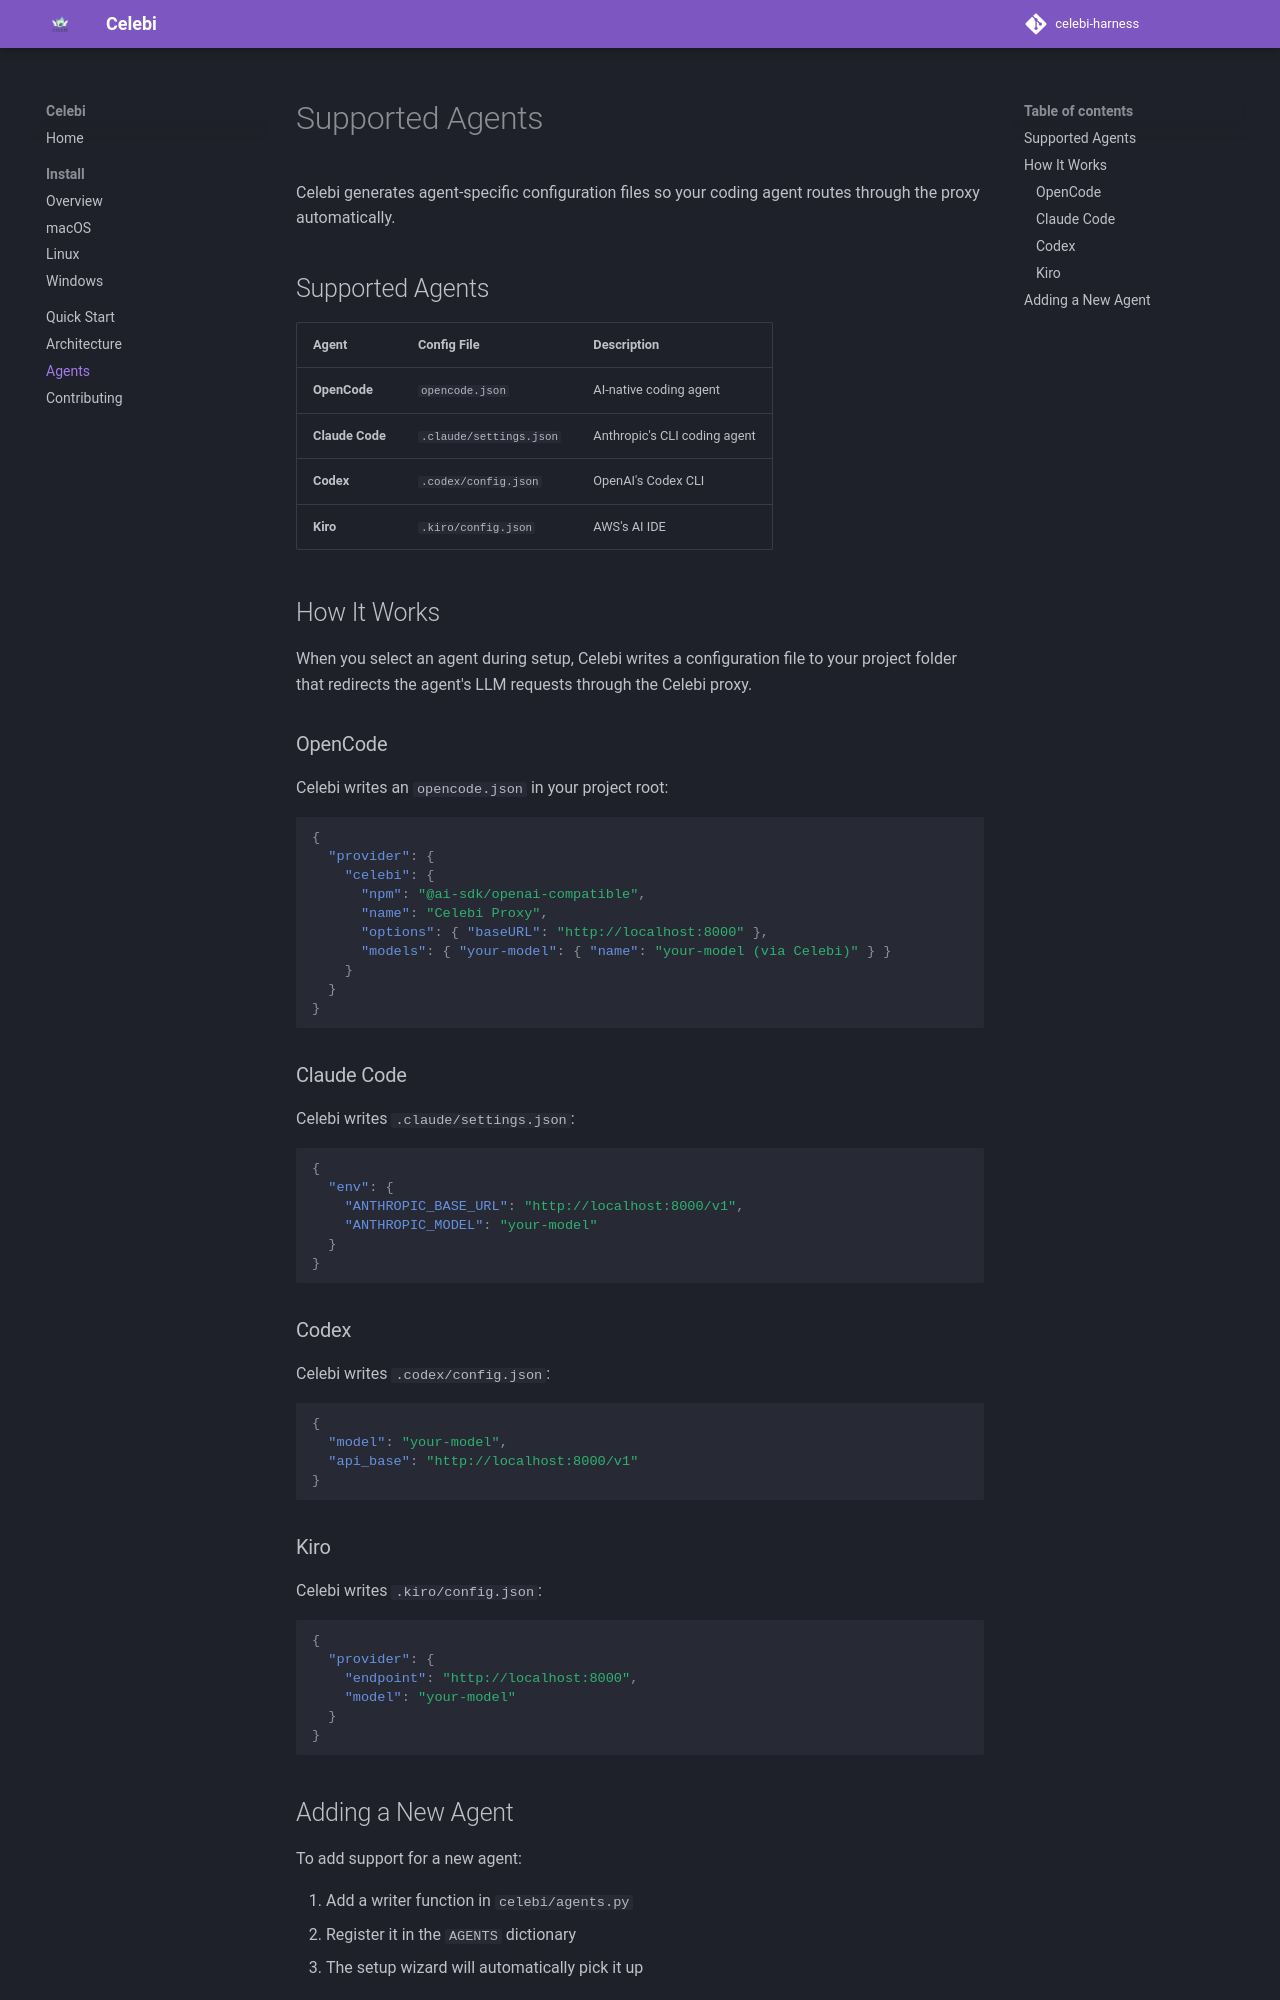

repository: RjyavardhanSingh/celebi-harness · page: agents/index.html · generator: mkdocs

# Supported Agents

Celebi generates agent-specific configuration files so your coding agent routes through the proxy automatically.

## Supported Agents

| Agent | Config File | Description |
|-------|------------|-------------|
| **OpenCode** | `opencode.json` | AI-native coding agent |
| **Claude Code** | `.claude/settings.json` | Anthropic's CLI coding agent |
| **Codex** | `.codex/config.json` | OpenAI's Codex CLI |
| **Kiro** | `.kiro/config.json` | AWS's AI IDE |

## How It Works

When you select an agent during setup, Celebi writes a configuration file to your project folder that redirects the agent's LLM requests through the Celebi proxy.

### OpenCode

Celebi writes an `opencode.json` in your project root:

```json
{
  "provider": {
    "celebi": {
      "npm": "@ai-sdk/openai-compatible",
      "name": "Celebi Proxy",
      "options": { "baseURL": "http://localhost:8000" },
      "models": { "your-model": { "name": "your-model (via Celebi)" } }
    }
  }
}
```

### Claude Code

Celebi writes `.claude/settings.json`:

```json
{
  "env": {
    "ANTHROPIC_BASE_URL": "http://localhost:8000/v1",
    "ANTHROPIC_MODEL": "your-model"
  }
}
```

### Codex

Celebi writes `.codex/config.json`:

```json
{
  "model": "your-model",
  "api_base": "http://localhost:8000/v1"
}
```

### Kiro

Celebi writes `.kiro/config.json`:

```json
{
  "provider": {
    "endpoint": "http://localhost:8000",
    "model": "your-model"
  }
}
```
